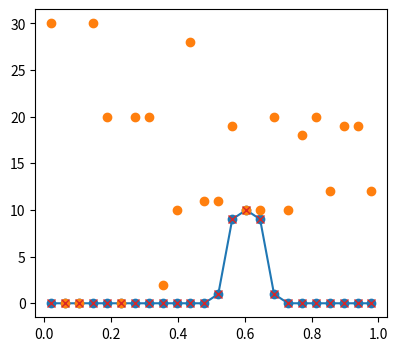

Here is the Python script that generated this plot:
#!/usr/bin/env python3
# -*- coding: utf-8 -*-
"""
Created on Mon Apr 25 15:04:40 2022

@author: marcovitali
"""

import numpy as np
import matplotlib.pyplot as plt

    
    
class dct_6090:
    
    
    def __init__(self, disp_f):
        
        self.N = len(disp_f)
        self.disp_f = disp_f


    def create_space(self):
        
        N = self.N
        
        self.k = self.disp_f
        self.x = np.linspace(1/(2*N), (N - 0.5)/N, N)
        
        self.X , self.K = np.meshgrid(self.x,self.k)
        
    def create_matrix_cos(self):
        
        self.matrix = 0.5 + 0.5*np.cos(2*np.pi * np.multiply(self.K,self.X) )
        
        # fig1=plt.figure(num=1, figsize=(10,4))
        # fig1.clf()
        # ax1=fig1.add_subplot(121)

        # for i in range(4):
        #     ax1.plot(self.x, self.matrix[i,:], '-o')
        
    def create_matrix_sq(self):
        
        Periods = np.reciprocal(self.K)
        Periods[0,:] = 10* np.ones([1,self.N])
        self.matrix = ( (self.X + Periods/4)%(Periods) < (Periods/2))*1
        
        # fig1=plt.figure(num=1, figsize=(10,4))
        # fig1.clf()
        # ax1=fig1.add_subplot(121)

        # for i in range(4):
        #     ax1.plot(self.x, self.matrix[i,:] + 0.1*i, '-o')
        
    def compute_inverse(self):
        
        #condition number
        
        det  = np.linalg.det(self.matrix)
        cond = np.linalg.cond(self.matrix)
        rank = np.linalg.matrix_rank(self.matrix)
        
        print(f'Condition number:  {cond:.5e}\nRank:             {rank:6.5f}\nDeterminat:        {det:.5e}')
        
        self.inv_matrix = np.linalg.inv(self.matrix)
        


if __name__ == '__main__':
    
    disp_f  = np.array([0, 0.5, 1.0, 1.5037593984962405, 2.0, 2.5, 3.0303030303030303, 3.508771929824561, 4.0, 4.545454545454546, 5.0, 5.555555555555555, 6.0606060606060606, 6.666666666666667, 7.142857142857143, 7.6923076923076925, 8.0, 8.695652173913043, 9.090909090909092, 9.523809523809524, 10.0, 10.526315789473685, 11.11111111111111, 11.764705882352942])
    
    tras = dct_6090(disp_f)
    tras.create_space()
    tras.create_matrix_sq()
    tras.compute_inverse()
    
    # x = np.array([0,0,0,0,0,0,0,0,0,0,1,3,5,9,10,9,5,3,1,0,0,0,0,0])
    x = np.array([0,0,0,0,0,0,0,0,0,0,0,0,1,9,10,9,1,0,0,0,0,0,0,0])
    y = np.matmul(tras.matrix,x)
    
    x_prime = np.matmul(tras.inv_matrix,y)
    
    fig2=plt.figure(num=2, figsize=(10,4))
    fig2.clf()
    ax2=fig2.add_subplot(121)

    ax2.plot(tras.x, x,'-o')
    ax2.plot(tras.x, y,'o')
    ax2.plot(tras.x, x_prime,'x', color = 'C3')
    
    
    
    
    
    
    